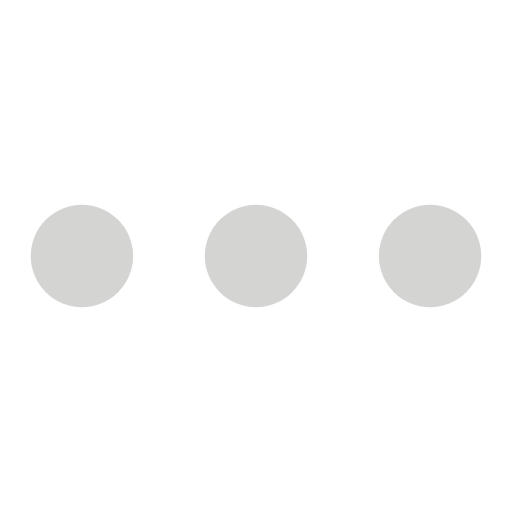
t = 0.00 s
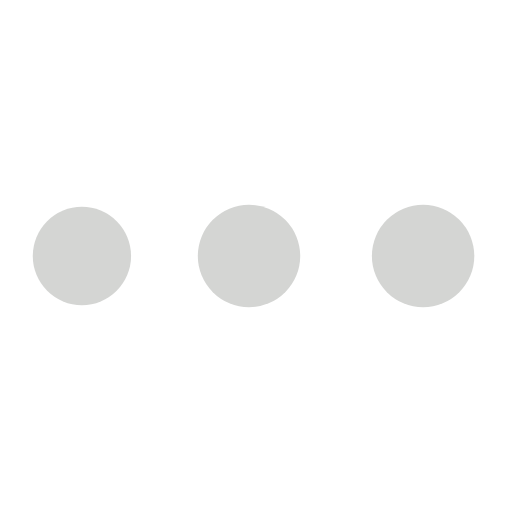
t = 1.34 s
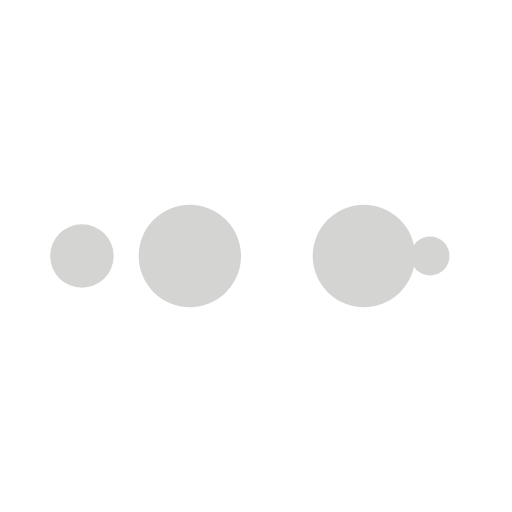
t = 2.23 s
t = 3.57 s: frame unchanged from t = 0.00 s, image omitted
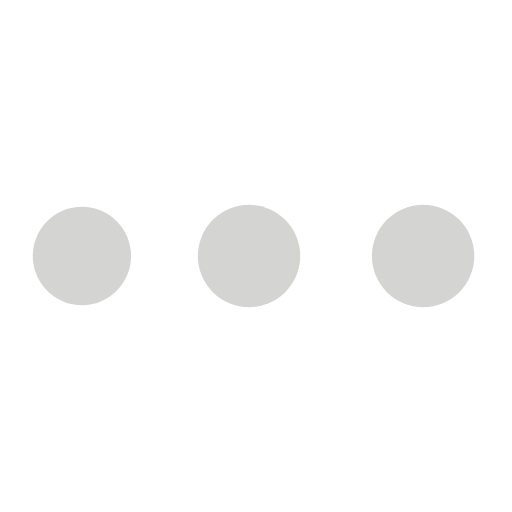
t = 4.91 s
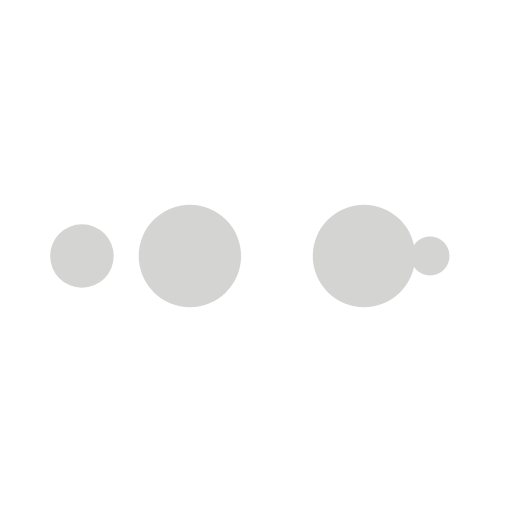
t = 5.80 s

The animated SVG that drew these frames (rendered in a browser with its animation timeline set to each time). Animation: 10 SMIL elements (animate=10); one cycle of 7.14 s, repeats indefinitely.

<svg xmlns="http://www.w3.org/2000/svg" xmlns:xlink="http://www.w3.org/1999/xlink" style="margin:auto;background:0 0;display:block;shape-rendering:auto" width="91" height="91" preserveAspectRatio="xMidYMid" viewBox="0 0 100 100"><circle cx="84" cy="50" r=".272" fill="#d4d5d3"><animate attributeName="r" begin="0s" calcMode="spline" dur="1.7857142857142856s" keySplines="0 0.5 0.5 1" keyTimes="0;1" repeatCount="indefinite" values="10;0"/><animate attributeName="fill" begin="0s" calcMode="discrete" dur="7.142857142857142s" keyTimes="0;0.25;0.5;0.75;1" repeatCount="indefinite" values="#d4d5d3;#d4d5d3;#d4d5d3;#d4d5d3;#d4d5d3"/></circle><circle cx="49.076" cy="50" r="10" fill="#d4d5d3"><animate attributeName="r" begin="0s" calcMode="spline" dur="7.142857142857142s" keySplines="0 0.5 0.5 1;0 0.5 0.5 1;0 0.5 0.5 1;0 0.5 0.5 1" keyTimes="0;0.25;0.5;0.75;1" repeatCount="indefinite" values="0;0;10;10;10"/><animate attributeName="cx" begin="0s" calcMode="spline" dur="7.142857142857142s" keySplines="0 0.5 0.5 1;0 0.5 0.5 1;0 0.5 0.5 1;0 0.5 0.5 1" keyTimes="0;0.25;0.5;0.75;1" repeatCount="indefinite" values="16;16;16;50;84"/></circle><circle cx="83.076" cy="50" r="10" fill="#d4d5d3"><animate attributeName="r" begin="-1.7857142857142856s" calcMode="spline" dur="7.142857142857142s" keySplines="0 0.5 0.5 1;0 0.5 0.5 1;0 0.5 0.5 1;0 0.5 0.5 1" keyTimes="0;0.25;0.5;0.75;1" repeatCount="indefinite" values="0;0;10;10;10"/><animate attributeName="cx" begin="-1.7857142857142856s" calcMode="spline" dur="7.142857142857142s" keySplines="0 0.5 0.5 1;0 0.5 0.5 1;0 0.5 0.5 1;0 0.5 0.5 1" keyTimes="0;0.25;0.5;0.75;1" repeatCount="indefinite" values="16;16;16;50;84"/></circle><circle cx="16" cy="50" r="0" fill="#d4d5d3"><animate attributeName="r" begin="-3.571428571428571s" calcMode="spline" dur="7.142857142857142s" keySplines="0 0.5 0.5 1;0 0.5 0.5 1;0 0.5 0.5 1;0 0.5 0.5 1" keyTimes="0;0.25;0.5;0.75;1" repeatCount="indefinite" values="0;0;10;10;10"/><animate attributeName="cx" begin="-3.571428571428571s" calcMode="spline" dur="7.142857142857142s" keySplines="0 0.5 0.5 1;0 0.5 0.5 1;0 0.5 0.5 1;0 0.5 0.5 1" keyTimes="0;0.25;0.5;0.75;1" repeatCount="indefinite" values="16;16;16;50;84"/></circle><circle cx="16" cy="50" r="9.728" fill="#d4d5d3"><animate attributeName="r" begin="-5.357142857142857s" calcMode="spline" dur="7.142857142857142s" keySplines="0 0.5 0.5 1;0 0.5 0.5 1;0 0.5 0.5 1;0 0.5 0.5 1" keyTimes="0;0.25;0.5;0.75;1" repeatCount="indefinite" values="0;0;10;10;10"/><animate attributeName="cx" begin="-5.357142857142857s" calcMode="spline" dur="7.142857142857142s" keySplines="0 0.5 0.5 1;0 0.5 0.5 1;0 0.5 0.5 1;0 0.5 0.5 1" keyTimes="0;0.25;0.5;0.75;1" repeatCount="indefinite" values="16;16;16;50;84"/></circle></svg>